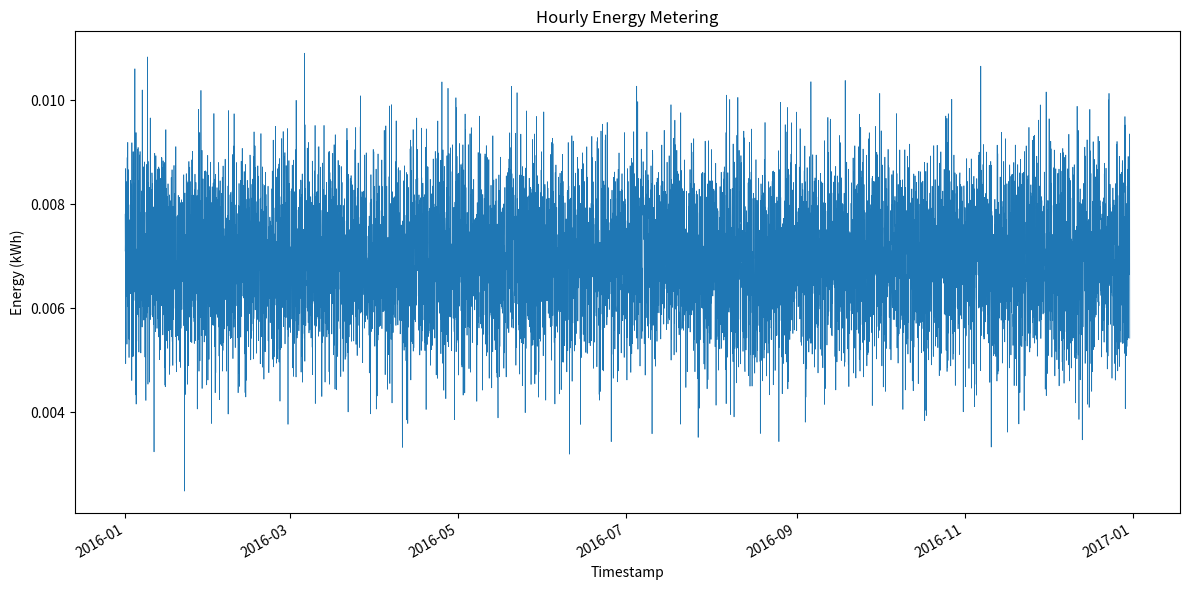

Write the Python code that produced this figure.
import os
import csv
import random
from datetime import datetime, timedelta
import matplotlib.pyplot as plt
import matplotlib.dates as mdates

def generate_hourly_data(start_year: int, total_hours: int, min_total: float, max_total: float):
    random.seed(42)
    target_total = random.uniform(min_total, max_total)

    # Generate raw random values
    raw_values = [max(random.gauss(0.0065, 0.001), 0.0) for _ in range(total_hours)]
    current_sum = sum(raw_values)
    scale_factor = target_total / current_sum if current_sum != 0 else 0

    # Scale to match target total
    values = [v * scale_factor for v in raw_values]
    return values, target_total

def write_csv(file_path: str, timestamps, values):
    os.makedirs(os.path.dirname(file_path), exist_ok=True)
    with open(file_path, 'w', newline='') as csvfile:
        writer = csv.writer(csvfile)
        writer.writerow(['timestamp', 'value'])
        for ts, val in zip(timestamps, values):
            writer.writerow([ts.strftime('%Y-%m-%dT%H:%M'), f'{val:.6f}'])

def plot_data(file_path: str, timestamps, values):
    os.makedirs(os.path.dirname(file_path), exist_ok=True)
    plt.figure(figsize=(12, 6))
    plt.plot(timestamps, values, linewidth=0.5)
    plt.xlabel('Timestamp')
    plt.ylabel('Energy (kWh)')
    plt.title('Hourly Energy Metering')
    plt.gcf().autofmt_xdate()
    plt.tight_layout()
    plt.savefig(file_path)
    plt.close()

def main():
    building_id = '1111'
    start_date = datetime(2016, 1, 1, 0, 0)
    total_hours = 365 * 24  # 1 year
    min_total = 46.81394521860747
    max_total = 68.88121218563275

    values, target_total = generate_hourly_data(start_date.year, total_hours, min_total, max_total)
    timestamps = [start_date + timedelta(hours=i) for i in range(total_hours)]

    csv_path = f'generated_data/{building_id}.csv'
    png_path = f'generated_plots/{building_id}.png'

    write_csv(csv_path, timestamps, values)
    plot_data(png_path, timestamps, values)

if __name__ == "__main__":
    main()
